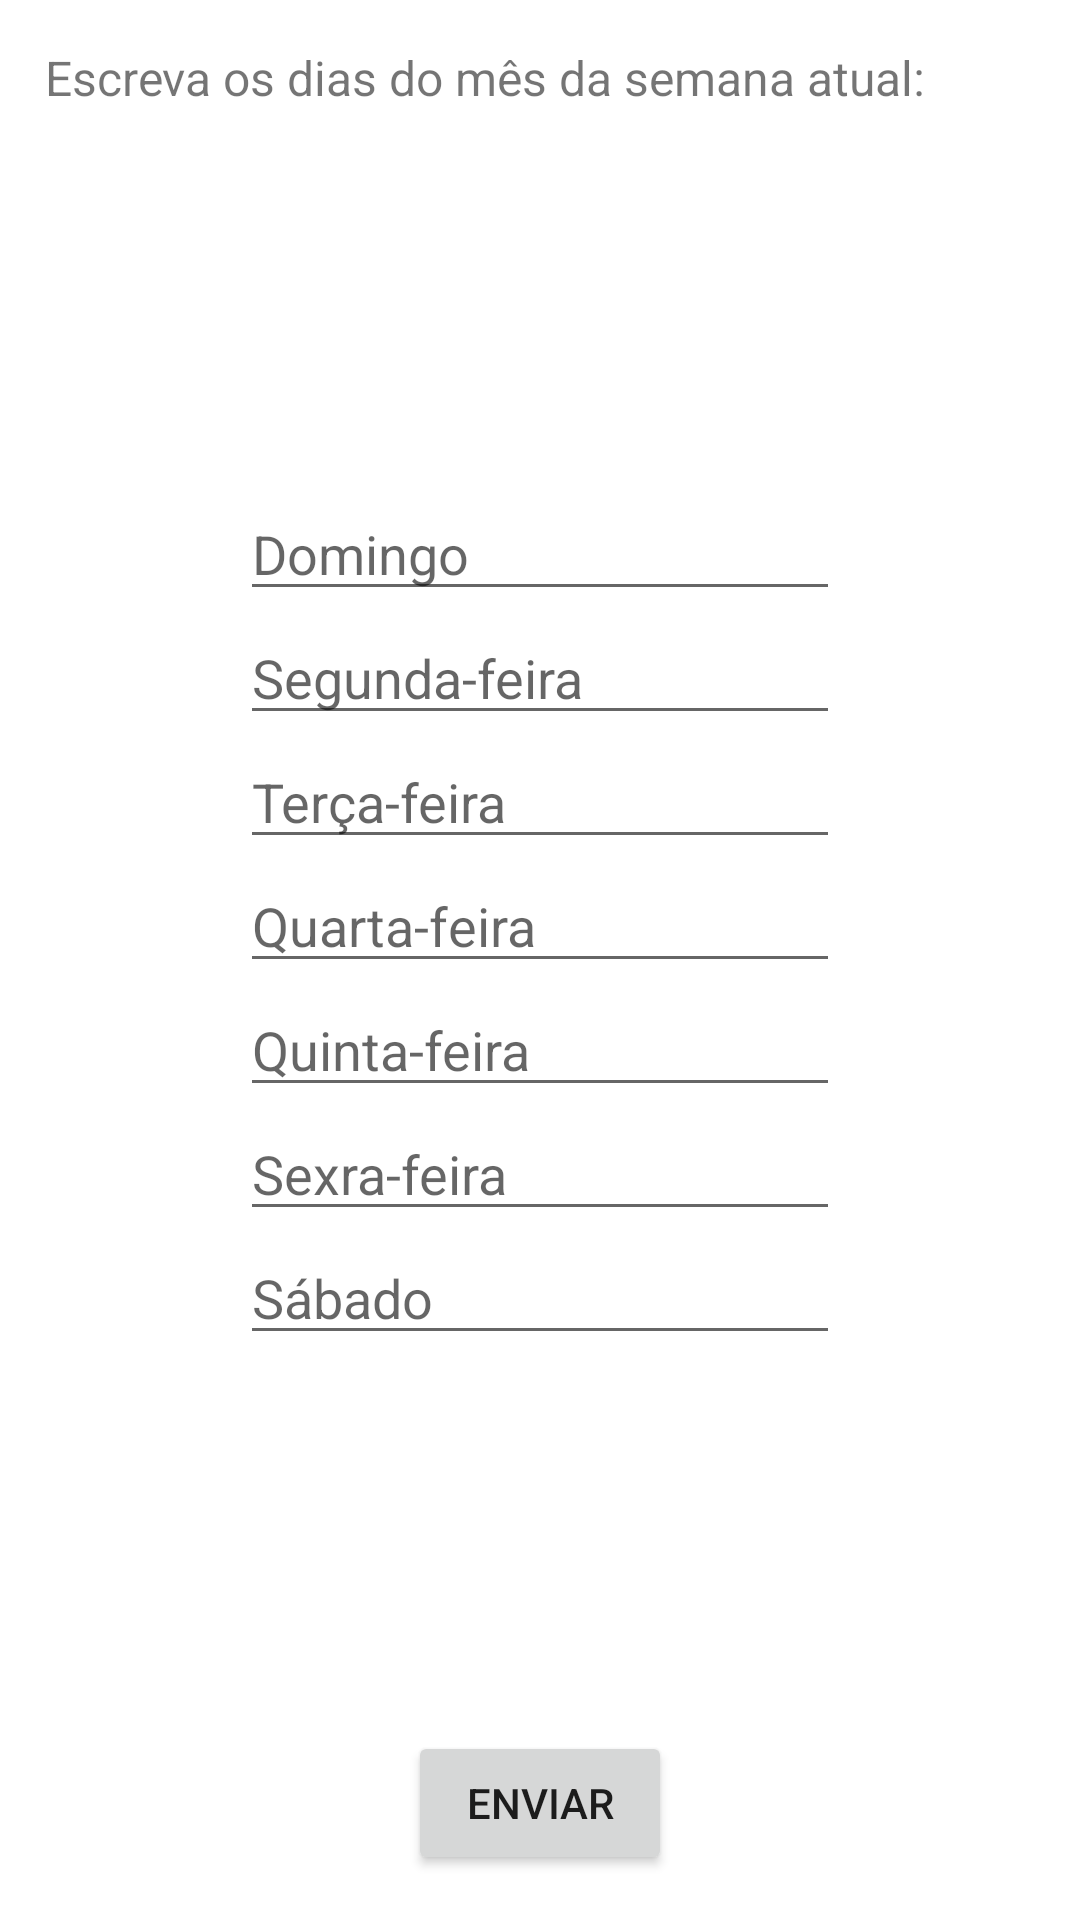

Here is an Android app screen rendered from its layout file. Give the layout XML and the strings, colors and styles it references.
<!-- AndroidManifest.xml: application theme Theme.SopaDeLetrinhasApp -->
<!-- res/layout/fragment_is_current_week.xml -->
<?xml version="1.0" encoding="utf-8"?>
<androidx.constraintlayout.widget.ConstraintLayout xmlns:android="http://schemas.android.com/apk/res/android"
    xmlns:app="http://schemas.android.com/apk/res-auto"
    xmlns:tools="http://schemas.android.com/tools"
    android:layout_width="match_parent"
    android:layout_height="match_parent"
    android:background="@color/white"
    android:orientation="vertical"
    tools:context=".moduleone.calendarexercises.currentweek.IsCurrentWeekFragment">

    <TextView
        android:id="@+id/txt_current_week"
        android:layout_width="match_parent"
        android:layout_height="wrap_content"
        android:layout_margin="15dp"
        android:text="@string/txt_current_week"
        android:textSize="16sp"
        app:layout_constraintBottom_toTopOf="@+id/edt_current_week_sunday"
        app:layout_constraintEnd_toEndOf="parent"
        app:layout_constraintHorizontal_bias="0.0"
        app:layout_constraintStart_toStartOf="parent"
        app:layout_constraintTop_toTopOf="parent"
        app:layout_constraintVertical_bias="0.0" />

    <EditText
        android:id="@+id/edt_current_week_sunday"
        android:layout_width="200dp"
        android:layout_height="wrap_content"
        android:hint="@string/hint_sunday"
        android:inputType="number"
        android:nextFocusDown="@id/edt_current_week_monday" />

    <EditText
        android:id="@+id/edt_current_week_monday"
        android:layout_width="200dp"
        android:layout_height="wrap_content"
        android:hint="@string/hint_monday"
        android:inputType="number"
        android:nextFocusDown="@id/edt_current_week_tuesday" />


    <EditText
        android:id="@+id/edt_current_week_tuesday"
        android:layout_width="200dp"
        android:layout_height="wrap_content"
        android:hint="@string/hint_tuesday"
        android:inputType="number"
        android:nextFocusDown="@id/edt_current_week_wednesday" />

    <EditText
        android:id="@+id/edt_current_week_wednesday"
        android:layout_width="200dp"
        android:layout_height="wrap_content"
        android:hint="@string/hint_wednesday"
        android:inputType="number"
        android:nextFocusDown="@id/edt_current_week_thursday" />

    <EditText
        android:id="@+id/edt_current_week_thursday"
        android:layout_width="200dp"
        android:layout_height="wrap_content"
        android:hint="@string/hint_thursday"
        android:inputType="number"
        android:nextFocusDown="@id/edt_current_week_friday" />

    <EditText
        android:id="@+id/edt_current_week_friday"
        android:layout_width="200dp"
        android:layout_height="wrap_content"
        android:hint="@string/hint_friday"
        android:inputType="number"
        android:nextFocusDown="@id/edt_current_week_saturday" />

    <EditText
        android:id="@+id/edt_current_week_saturday"
        android:layout_width="200dp"
        android:layout_height="wrap_content"
        android:hint="@string/hint_saturday"
        android:inputType="number"
        android:nextFocusDown="@id/btn_current_week_submit" />

    <androidx.constraintlayout.helper.widget.Flow
        android:layout_width="0dp"
        android:layout_height="wrap_content"
        android:padding="10dp"
        app:constraint_referenced_ids="edt_current_week_sunday,edt_current_week_monday,edt_current_week_tuesday,edt_current_week_wednesday,edt_current_week_thursday,edt_current_week_friday,edt_current_week_saturday"
        app:flow_horizontalGap="10dp"
        app:flow_horizontalStyle="spread_inside"
        app:flow_wrapMode="aligned"
        app:layout_constraintBottom_toTopOf="@id/btn_current_week_submit"
        app:layout_constraintEnd_toEndOf="parent"
        app:layout_constraintStart_toStartOf="parent"
        app:layout_constraintTop_toBottomOf="@+id/txt_current_week" />

    <Button
        android:id="@+id/btn_current_week_submit"
        android:layout_width="wrap_content"
        android:layout_height="wrap_content"
        android:layout_margin="15dp"
        android:text="@string/submit_button"
        app:layout_constraintBottom_toBottomOf="parent"
        app:layout_constraintEnd_toEndOf="parent"
        app:layout_constraintStart_toStartOf="parent" />

</androidx.constraintlayout.widget.ConstraintLayout>
<!-- resources referenced by this layout -->
<resources>
  <string name="hint_friday">Sexra-feira</string>
  <string name="hint_monday">Segunda-feira</string>
  <string name="hint_saturday">Sábado</string>
  <string name="hint_sunday">Domingo</string>
  <string name="hint_thursday">Quinta-feira</string>
  <string name="hint_tuesday">Terça-feira</string>
  <string name="hint_wednesday">Quarta-feira</string>
  <string name="submit_button">Enviar</string>
  <string name="txt_current_week">Escreva os dias do mês da semana atual:</string>
  <style name="Theme.SopaDeLetrinhasApp" parent="Theme.MaterialComponents.DayNight.DarkActionBar">
          
          <item name="colorPrimary">@color/purple_500</item>
          <item name="colorPrimaryVariant">@color/purple_700</item>
          <item name="colorOnPrimary">@color/white</item>
          
          <item name="colorSecondary">@color/teal_200</item>
          <item name="colorSecondaryVariant">@color/teal_700</item>
          <item name="colorOnSecondary">@color/black</item>
          
          <item name="android:statusBarColor" tools:targetApi="l">?attr/colorPrimaryVariant</item>
          
      </style>
  <!-- not gathered from this repository: default colours our renderer supplied (Android Studio template values) -->
  <color name="purple_500">#FF6200EE</color>
  <color name="purple_700">#FF3700B3</color>
  <color name="teal_200">#FF03DAC5</color>
  <color name="teal_700">#FF018786</color>
  <color name="black">#FF000000</color>
  <color name="white">#FFFFFFFF</color>
</resources>
